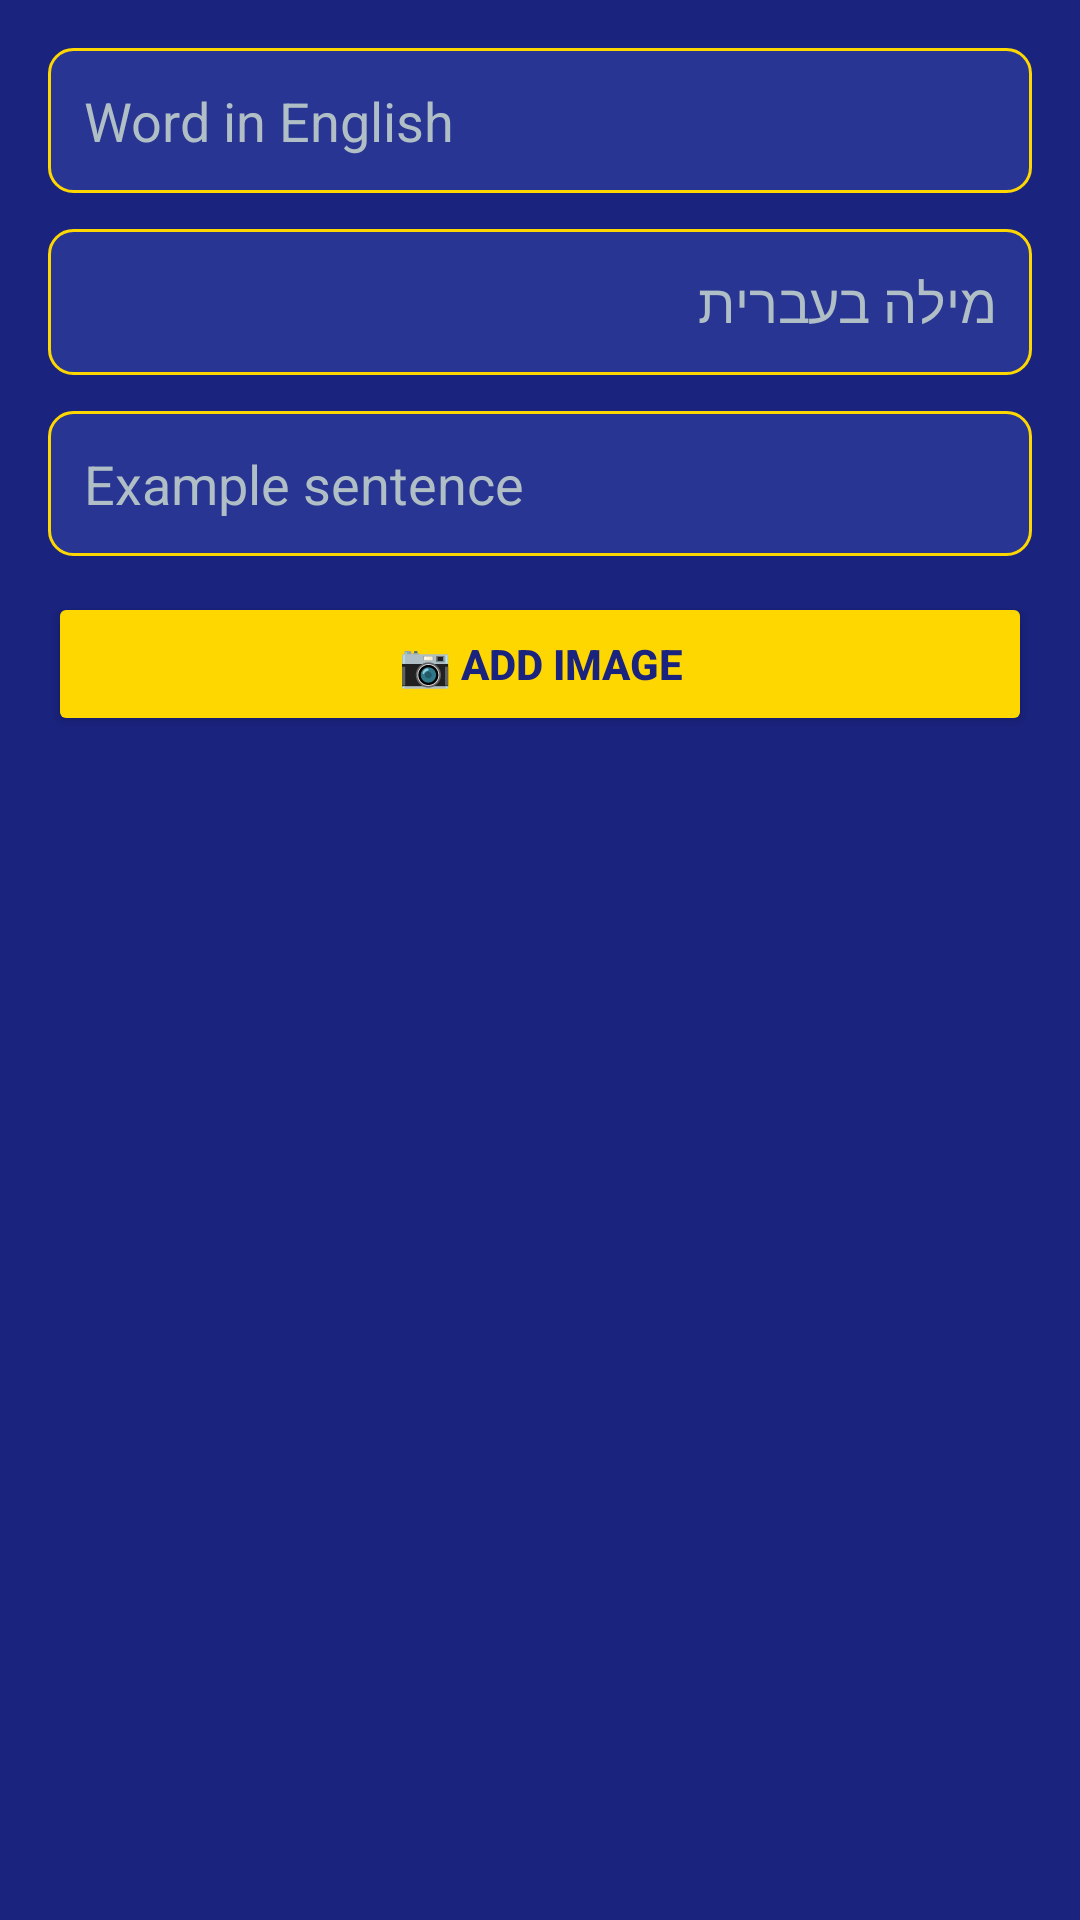

This screen was rendered from an Android layout file. Write that file and the resources it references.
<!-- AndroidManifest.xml: application theme Theme.EnglishKingdom -->
<!-- res/layout/dialog_word.xml -->
<?xml version="1.0" encoding="utf-8"?>
<LinearLayout
    xmlns:android="http://schemas.android.com/apk/res/android"
    android:layout_width="match_parent"
    android:layout_height="wrap_content"
    android:orientation="vertical"
    android:padding="16dp"
    android:background="#1A237E">

    
    <EditText
        android:id="@+id/etWordEnglish"
        android:layout_width="match_parent"
        android:layout_height="wrap_content"
        android:hint="Word in English"
        android:textColorHint="#B0BEC5"
        android:textColor="#FFFFFF"
        android:background="@drawable/input_background"
        android:padding="12dp"
        android:layout_marginBottom="12dp" />

    
    <EditText
        android:id="@+id/etWordHebrew"
        android:layout_width="match_parent"
        android:layout_height="wrap_content"
        android:hint="מילה בעברית"
        android:textColorHint="#B0BEC5"
        android:textColor="#FFFFFF"
        android:background="@drawable/input_background"
        android:padding="12dp"
        android:layout_marginBottom="12dp" />

    
    <EditText
        android:id="@+id/etExampleSentence"
        android:layout_width="match_parent"
        android:layout_height="wrap_content"
        android:hint="Example sentence"
        android:textColorHint="#B0BEC5"
        android:textColor="#FFFFFF"
        android:background="@drawable/input_background"
        android:padding="12dp"
        android:layout_marginBottom="12dp" />

    
    <ImageView
        android:id="@+id/imgPreview"
        android:layout_width="match_parent"
        android:layout_height="150dp"
        android:scaleType="fitCenter"
        android:adjustViewBounds="true"
        android:layout_marginBottom="8dp"
        android:visibility="gone" />

    
    <Button
        android:id="@+id/btnAddImage"
        android:layout_width="match_parent"
        android:layout_height="wrap_content"
        android:text="📷 Add Image"
        android:textColor="#1A237E"
        android:backgroundTint="#FFD700"
        android:textStyle="bold" />

</LinearLayout>
<!-- resources referenced by this layout -->
<resources>
  <!-- drawable input_background (drawable) -->
  <?xml version="1.0" encoding="utf-8"?>
  <shape xmlns:android="http://schemas.android.com/apk/res/android"
      android:shape="rectangle">
  
      
      <solid android:color="#283593"/>
  
      
      <corners android:radius="8dp"/>
  
      
      <stroke
          android:width="1dp"
          android:color="#FFD700"/>
  
  </shape>
  <style name="Theme.EnglishKingdom" parent="Base.Theme.EnglishKingdom" />
  <style name="Base.Theme.EnglishKingdom" parent="Theme.Material3.DayNight.NoActionBar">
          
          
      </style>
</resources>
